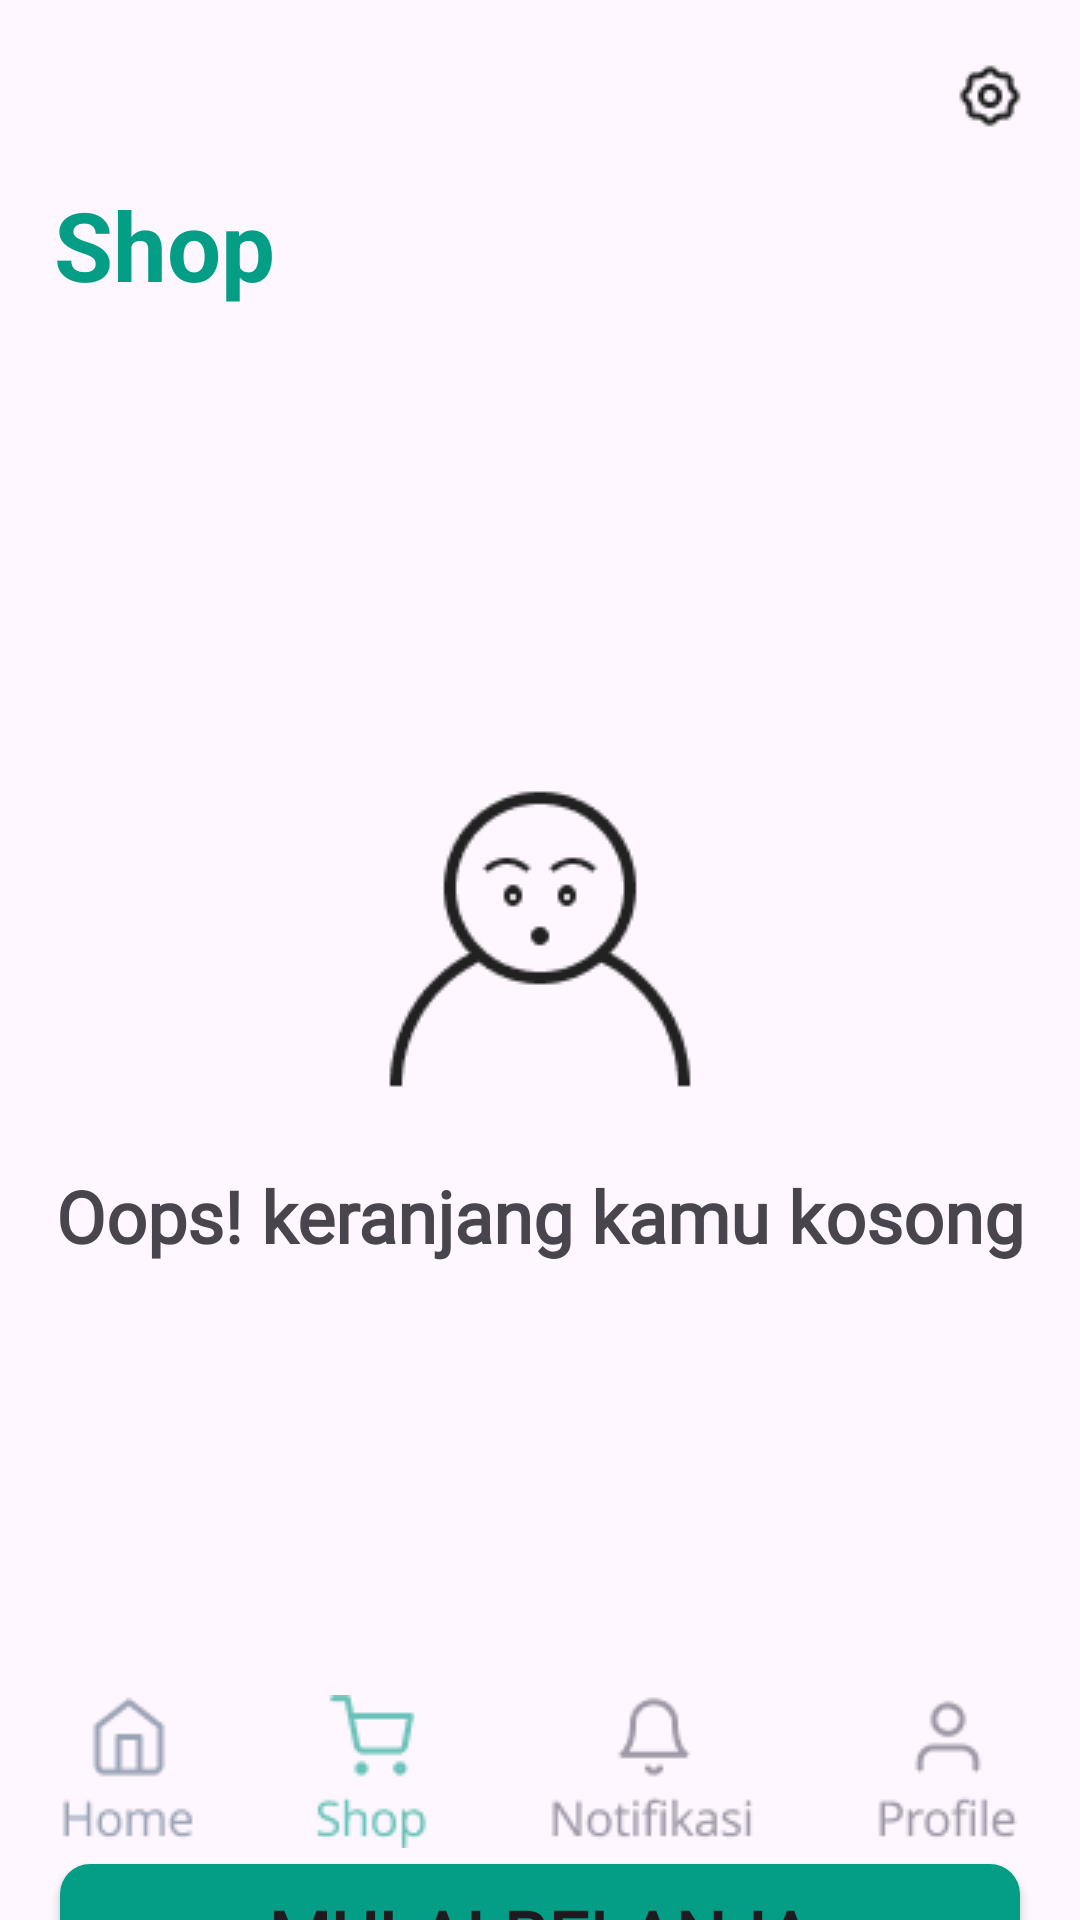

Android layout source for this screen:
<!-- AndroidManifest.xml: application theme Theme.RecobApp -->
<!-- res/layout/activity_shop.xml -->
<?xml version="1.0" encoding="utf-8"?>
<androidx.coordinatorlayout.widget.CoordinatorLayout xmlns:android="http://schemas.android.com/apk/res/android"
    xmlns:app="http://schemas.android.com/apk/res-auto"
    xmlns:tools="http://schemas.android.com/tools"
    android:layout_width="match_parent"
    android:layout_height="match_parent"
    tools:context=".ui.bottomnav.shop.ShopActivity">

    <androidx.constraintlayout.widget.ConstraintLayout
        android:layout_width="match_parent"
        android:layout_height="wrap_content">

        
        <ImageView
            android:id="@+id/ivIcSetting"
            android:layout_width="wrap_content"
            android:layout_height="wrap_content"
            android:src="@drawable/ic_settings"
            android:layout_marginTop="20dp"
            app:layout_constraintEnd_toStartOf="@id/guideline1b"
            app:layout_constraintTop_toTopOf="parent"/>

        <TextView
            android:id="@+id/tvShop"
            android:layout_width="wrap_content"
            android:layout_height="wrap_content"
            android:text="Shop"
            android:textStyle="bold"
            android:textColor="@color/sage"
            android:textSize="32sp"
            android:layout_marginTop="16dp"
            app:layout_constraintTop_toBottomOf="@+id/ivIcSetting"
            app:layout_constraintStart_toEndOf="@+id/guideline1a"/>

        <ImageView
            android:id="@+id/ivEmptyShop"
            android:layout_width="wrap_content"
            android:layout_height="wrap_content"
            android:layout_marginTop="150dp"
            app:layout_constraintTop_toBottomOf="@+id/tvShop"
            app:layout_constraintStart_toEndOf="@+id/guideline1a"
            app:layout_constraintEnd_toStartOf="@+id/guideline1b"
            android:src="@drawable/pic_surprised"/>

        <TextView
            android:id="@+id/tvDescEmptyShop"
            android:layout_width="wrap_content"
            android:layout_height="wrap_content"
            android:text="Oops! keranjang kamu kosong"
            android:textSize="24sp"
            android:textStyle="bold"
            android:fontFamily="@font/roboto"
            android:layout_marginTop="16dp"
            app:layout_constraintTop_toBottomOf="@+id/ivEmptyShop"
            app:layout_constraintStart_toEndOf="@+id/guideline1a"
            app:layout_constraintEnd_toStartOf="@+id/guideline1b"/>

        <Button
            android:id="@+id/btnShop"
            android:layout_width="match_parent"
            android:layout_height="wrap_content"
            android:text="Mulai Belanja"
            android:textSize="24sp"
            android:textStyle="bold"
            android:fontFamily="@font/roboto"
            android:layout_marginTop="200dp"
            android:layout_marginStart="20dp"
            android:layout_marginEnd="20dp"
            android:background="@drawable/rounded_shape_border_button"
            app:layout_constraintTop_toBottomOf="@+id/tvDescEmptyShop"
            app:layout_constraintStart_toEndOf="@+id/guideline1a"
            app:layout_constraintEnd_toStartOf="@+id/guideline1b"/>

        
        <androidx.constraintlayout.widget.Guideline
            android:id="@+id/guideline1a"
            android:layout_width="wrap_content"
            android:layout_height="wrap_content"
            android:orientation="vertical"
            app:layout_constraintGuide_percent="0.05" />

        <androidx.constraintlayout.widget.Guideline
            android:id="@+id/guideline1b"
            android:layout_width="wrap_content"
            android:layout_height="wrap_content"
            android:orientation="vertical"
            app:layout_constraintGuide_percent="0.95" />

    </androidx.constraintlayout.widget.ConstraintLayout>

    <androidx.constraintlayout.widget.ConstraintLayout
        android:id="@+id/stickyBottomMenu"
        android:layout_width="match_parent"
        android:layout_height="wrap_content"
        android:layout_gravity="bottom">

        <include
            android:id="@+id/bottomMenu"
            layout="@layout/custom_bottom_appbar_cart"/>
    </androidx.constraintlayout.widget.ConstraintLayout>

</androidx.coordinatorlayout.widget.CoordinatorLayout>
<!-- res/layout/custom_bottom_appbar_cart.xml (included above) -->
<?xml version="1.0" encoding="utf-8"?>
<LinearLayout xmlns:android="http://schemas.android.com/apk/res/android"
    xmlns:app="http://schemas.android.com/apk/res-auto"
    android:layout_width="match_parent"
    android:layout_height="75dp"
    android:gravity="center_horizontal"
    android:paddingBottom="20dp">

    <ImageView
        android:id="@+id/menu_home"
        android:layout_width="wrap_content"
        android:layout_height="wrap_content"
        android:src="@drawable/ic_home"
        app:tint="@color/grey" />

    <ImageView
        android:id="@+id/menu_shop"
        android:layout_width="wrap_content"
        android:layout_height="wrap_content"
        android:layout_marginStart="40dp"
        android:src="@drawable/ic_shop"
        android:backgroundTint="@color/sage"
        app:tint="@color/sage" />

    <ImageView
        android:id="@+id/menu_notice"
        android:layout_width="wrap_content"
        android:layout_height="wrap_content"
        android:layout_marginStart="40dp"
        android:src="@drawable/ic_notice"/>

    <ImageView
        android:id="@+id/menu_profile"
        android:layout_width="wrap_content"
        android:layout_height="wrap_content"
        android:layout_marginStart="40dp"
        android:src="@drawable/ic_profile"/>

</LinearLayout>
<!-- resources referenced by this layout -->
<resources>
  <color name="grey">#9BA4B5</color>
  <color name="sage">#049E87</color>
  <!-- drawable ic_home: png bitmap (drawable, 1202 bytes) -->
  <!-- drawable ic_notice: png bitmap (drawable, 1837 bytes) -->
  <!-- drawable ic_profile: png bitmap (drawable, 1439 bytes) -->
  <!-- drawable ic_settings: png bitmap (drawable, 636 bytes) -->
  <!-- drawable ic_shop: png bitmap (drawable, 1382 bytes) -->
  <!-- drawable pic_surprised: png bitmap (drawable, 2713 bytes) -->
  <!-- drawable rounded_shape_border_button (drawable) -->
  <?xml version="1.0" encoding="utf-8"?>
  <shape xmlns:android="http://schemas.android.com/apk/res/android">
      <solid android:color="@color/sage"/>
      <corners android:radius="10dp"/>
  </shape>
  <style name="Theme.RecobApp" parent="Base.Theme.RecobApp" />
  <style name="Base.Theme.RecobApp" parent="Theme.Material3.DayNight.NoActionBar">
          
          
          <item name="colorPrimary">@color/sage</item>
  
          
          <item name="colorSecondary">@color/sage_dark</item>
  
          
      </style>
  <color name="sage_dark">#046357</color>
</resources>
